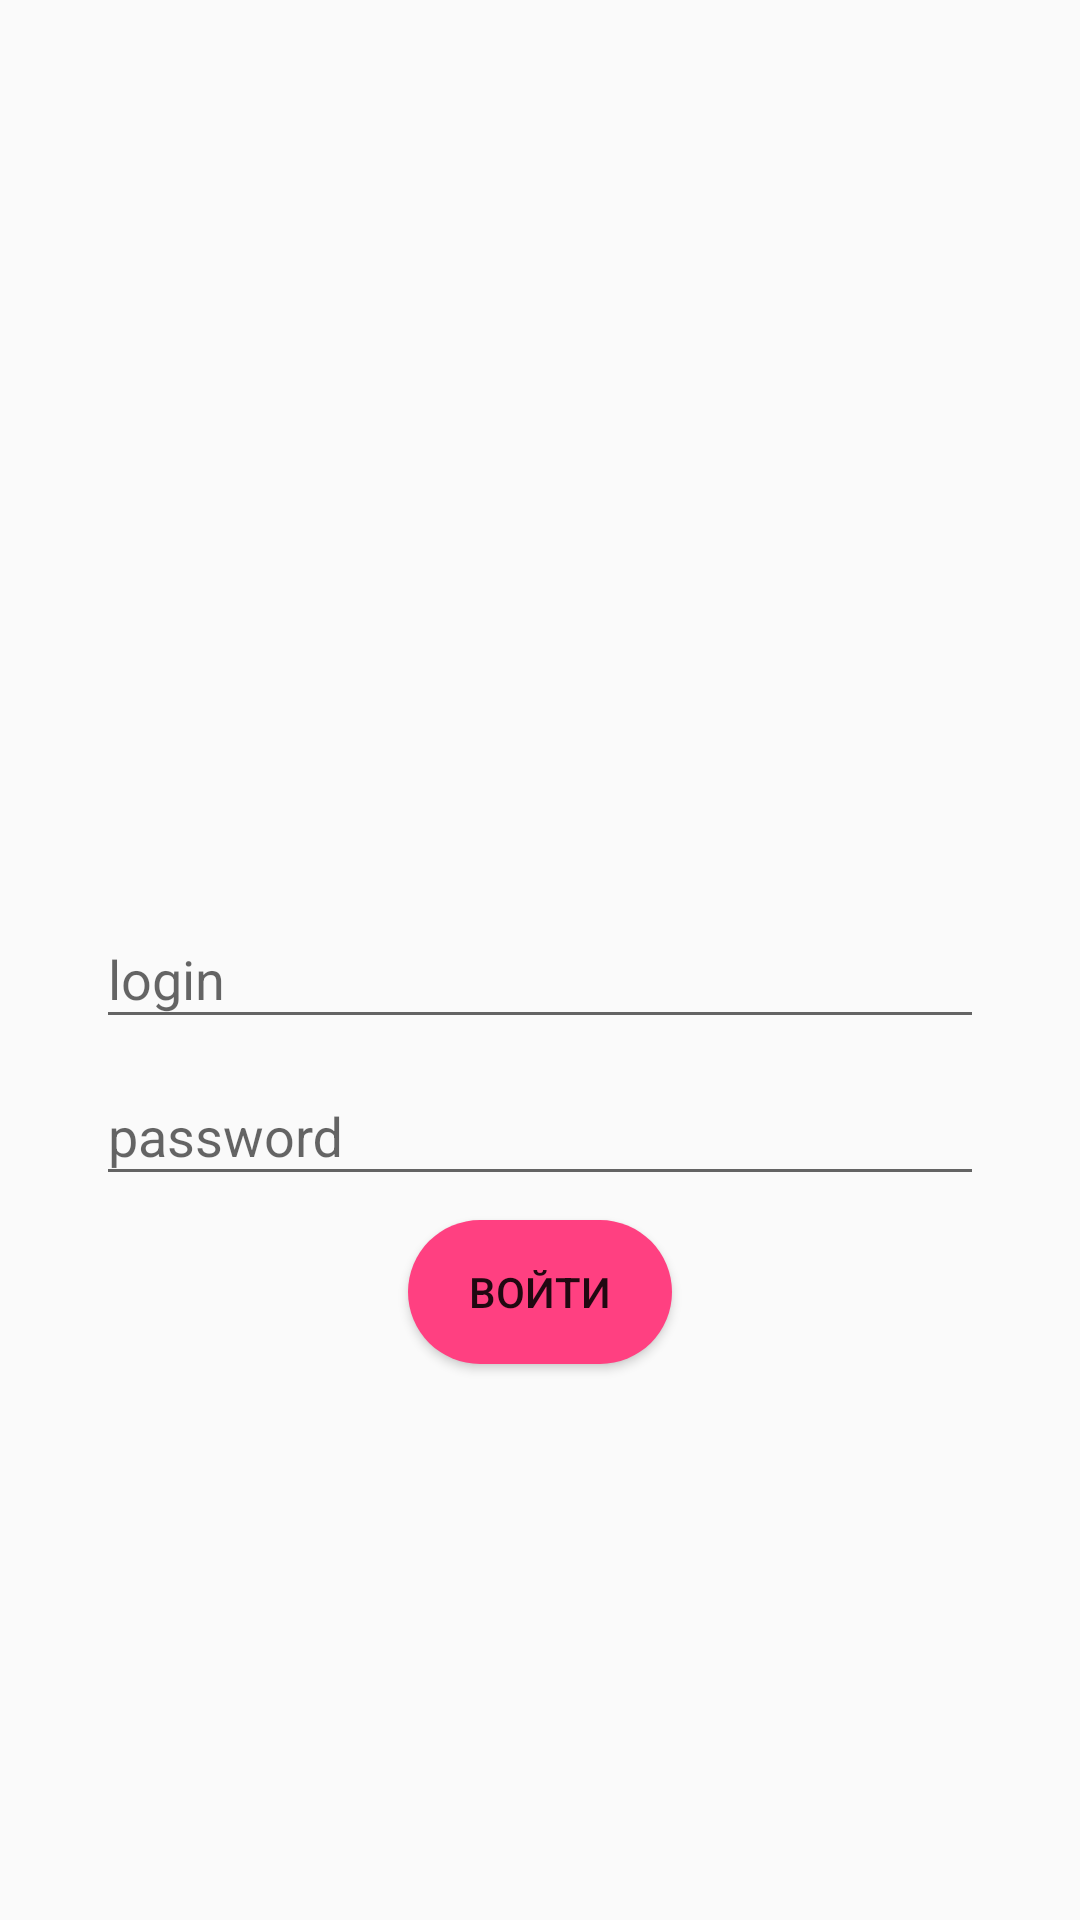

This screen was rendered from an Android layout file. Write that file and the resources it references.
<!-- AndroidManifest.xml: application theme AppTheme -->
<!-- res/layout/auth_fragment.xml -->
<?xml version="1.0" encoding="utf-8"?>
<androidx.constraintlayout.widget.ConstraintLayout xmlns:android="http://schemas.android.com/apk/res/android"
    xmlns:app="http://schemas.android.com/apk/res-auto"
    android:layout_width="match_parent"
    android:layout_height="match_parent">

    <com.google.android.material.textfield.TextInputLayout
        android:id="@+id/textInputLayout"
        android:layout_width="0dp"
        android:layout_height="wrap_content"
        android:layout_marginStart="32dp"
        android:layout_marginLeft="32dp"
        android:layout_marginEnd="32dp"
        android:layout_marginRight="32dp"
        app:layout_constraintBottom_toBottomOf="parent"
        app:layout_constraintEnd_toEndOf="parent"
        app:layout_constraintHorizontal_bias="0.5"
        app:layout_constraintStart_toStartOf="parent"
        app:layout_constraintTop_toTopOf="parent">

        <com.google.android.material.textfield.TextInputEditText
            android:id="@+id/email_et"
            android:layout_width="match_parent"
            android:layout_height="wrap_content"
            android:hint="login" />
    </com.google.android.material.textfield.TextInputLayout>

    <com.google.android.material.textfield.TextInputLayout
        android:id="@+id/textInputLayout2"
        android:layout_width="0dp"
        android:layout_height="wrap_content"
        app:layout_constraintEnd_toEndOf="@+id/textInputLayout"
        app:layout_constraintStart_toStartOf="@+id/textInputLayout"
        app:layout_constraintTop_toBottomOf="@+id/textInputLayout">

        <com.google.android.material.textfield.TextInputEditText
            android:id="@+id/password_et"
            android:layout_width="match_parent"
            android:layout_height="wrap_content"
            android:hint="password"
            android:inputType="textPassword" />
    </com.google.android.material.textfield.TextInputLayout>

    <Button
        android:id="@+id/login_btn"
        android:layout_width="wrap_content"
        android:layout_height="wrap_content"
        android:layout_marginTop="8dp"
        android:background="@drawable/rectangle_corners_bg"
        android:text="@string/login_btn"
        app:layout_constraintEnd_toEndOf="@+id/textInputLayout2"
        app:layout_constraintStart_toStartOf="@+id/textInputLayout2"
        app:layout_constraintTop_toBottomOf="@+id/textInputLayout2" />
</androidx.constraintlayout.widget.ConstraintLayout>
<!-- resources referenced by this layout -->
<resources>
  <!-- drawable rectangle_corners_bg (drawable) -->
  <?xml version="1.0" encoding="utf-8"?>
  <shape xmlns:android="http://schemas.android.com/apk/res/android"
      android:shape="rectangle">
  
      <corners android:radius="24dp"/>
      <solid android:color="?attr/colorAccent"/>
  
  </shape>
  <string name="login_btn">Войти</string>
  <style name="AppTheme" parent="Theme.AppCompat.Light.NoActionBar">
          
          <item name="colorPrimary">@color/colorPrimary</item>
          <item name="colorPrimaryDark">@color/colorPrimaryDark</item>
          <item name="colorAccent">@color/colorAccent</item>
      </style>
  <color name="colorPrimary">#3F51B5</color>
  <color name="colorPrimaryDark">#303F9F</color>
  <color name="colorAccent">#FF4081</color>
</resources>
